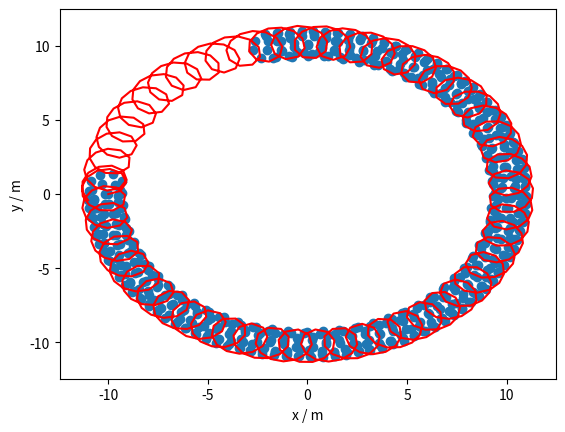

Reproduce this figure in Python.
# -*- coding: utf-8 -*-
"""
Created on Wed May 17 00:29:06 2017

@author: Danielsrq
"""

import numpy as np
from matplotlib import pyplot as plt
import scipy.integrate as spi
from mpl_toolkits.mplot3d import Axes3D

## tagged with C (for computational) to avoid confusion with analytic attempt
mC = np.array([0.0, 0.0, 1e3]) 
m = 1e4
q = 1.6e-19
mp = 1.67e-27
mu = 4*np.pi*(10**-7)
k = mu*q*m/(4*np.pi)

## T = 2.15 for m = 0,0,1e4

t = np.linspace(0,4,600)
r0 = np.array([0.0, 0.0, 0.0])

def b_field(mC, r, r0):
    r_diff = r - r0
    r_mag = np.linalg.norm(r_diff)
    term1 = 3.*r_diff*(np.dot(mC, r_diff))/r_mag**5
    term2 = mC/r_mag**3
    B = mu*(term1 - term2) 
    uniform = [0,0,5e-9]    # option for constant B field
    return B

def derivC(x,t):
    xx, xy, xz = x[0], x[1], x[2]
    vx, vy, vz = x[3], x[4], x[5]
    x=np.array([xx, xy, xz])
    v=np.array([vx, vy, vz])
    B = b_field(mC, x, r0)
    a = (q * np.cross(v,B) / mp)
    return (vx, vy, vz, a[0], a[1], a[2])    
    
## Differential Eqns from Lagrangian Mechanics
def deriv(r,t):
    x,y,z = r[0] , r[1] , r[2]
    vx,vy,vz = r[3], r[4] , r[5]
    pos = np.sqrt(x**2 + y**2 + z**2)
    
    xacc = (k/(mp*pos**5)) * ((2*z**2-x**2-y**2)*vy -3*y*z*vz)
    yacc = (-k/(mp*pos**5)) * ((2*z**2-x**2-y**2)*vx -3*x*z*vz)
    zacc = (-3*k/(mp*pos**5)) * z*(x*vy - y*vx)
    
    return [vx,vy,vz,xacc,yacc,zacc]

init = [-10,0,0,100,0,0]
initC = [-10,0,0,100,0,0]
solnC = spi.odeint(derivC,initC,t)
soln = spi.odeint(deriv,init,t)

xtrajC = []
ytrajC = []
ztrajC = []
for i in solnC:
    xtrajC.append(i[0])

for i in solnC:
    ytrajC.append(i[1])
    
for i in solnC:
    ztrajC.append(i[2])

xtraj=[]
ytraj=[]
ztraj=[]
for i in soln:
    xtraj.append(i[0])

for i in soln:
    ytraj.append(i[1])

for i in soln:
    ztraj.append(i[2])

plt.figure(1)
plt.plot(xtrajC,ytrajC,'o')
plt.plot(xtraj,ytraj,'r')
plt.xlabel("x / m")
plt.ylabel("y / m")
plt.show()

#plt.figure(2)
#plt.plot(xtraj,ztraj,'r')
#plt.plot(xtrajC,ztraj, 'o')
#plt.xlabel("x / m")
#plt.ylabel("z / m")
#plt.show()
#
#fig = plt.figure()
#ax = fig.add_subplot(111, projection='3d')
#ax.plot(xtraj,ytraj,ztraj)
#plt.show()

### semi-analytical solution of DE differs from purely computational calculation 
### by 1 order of magnitude. Purely computational solution appears to be more accurate